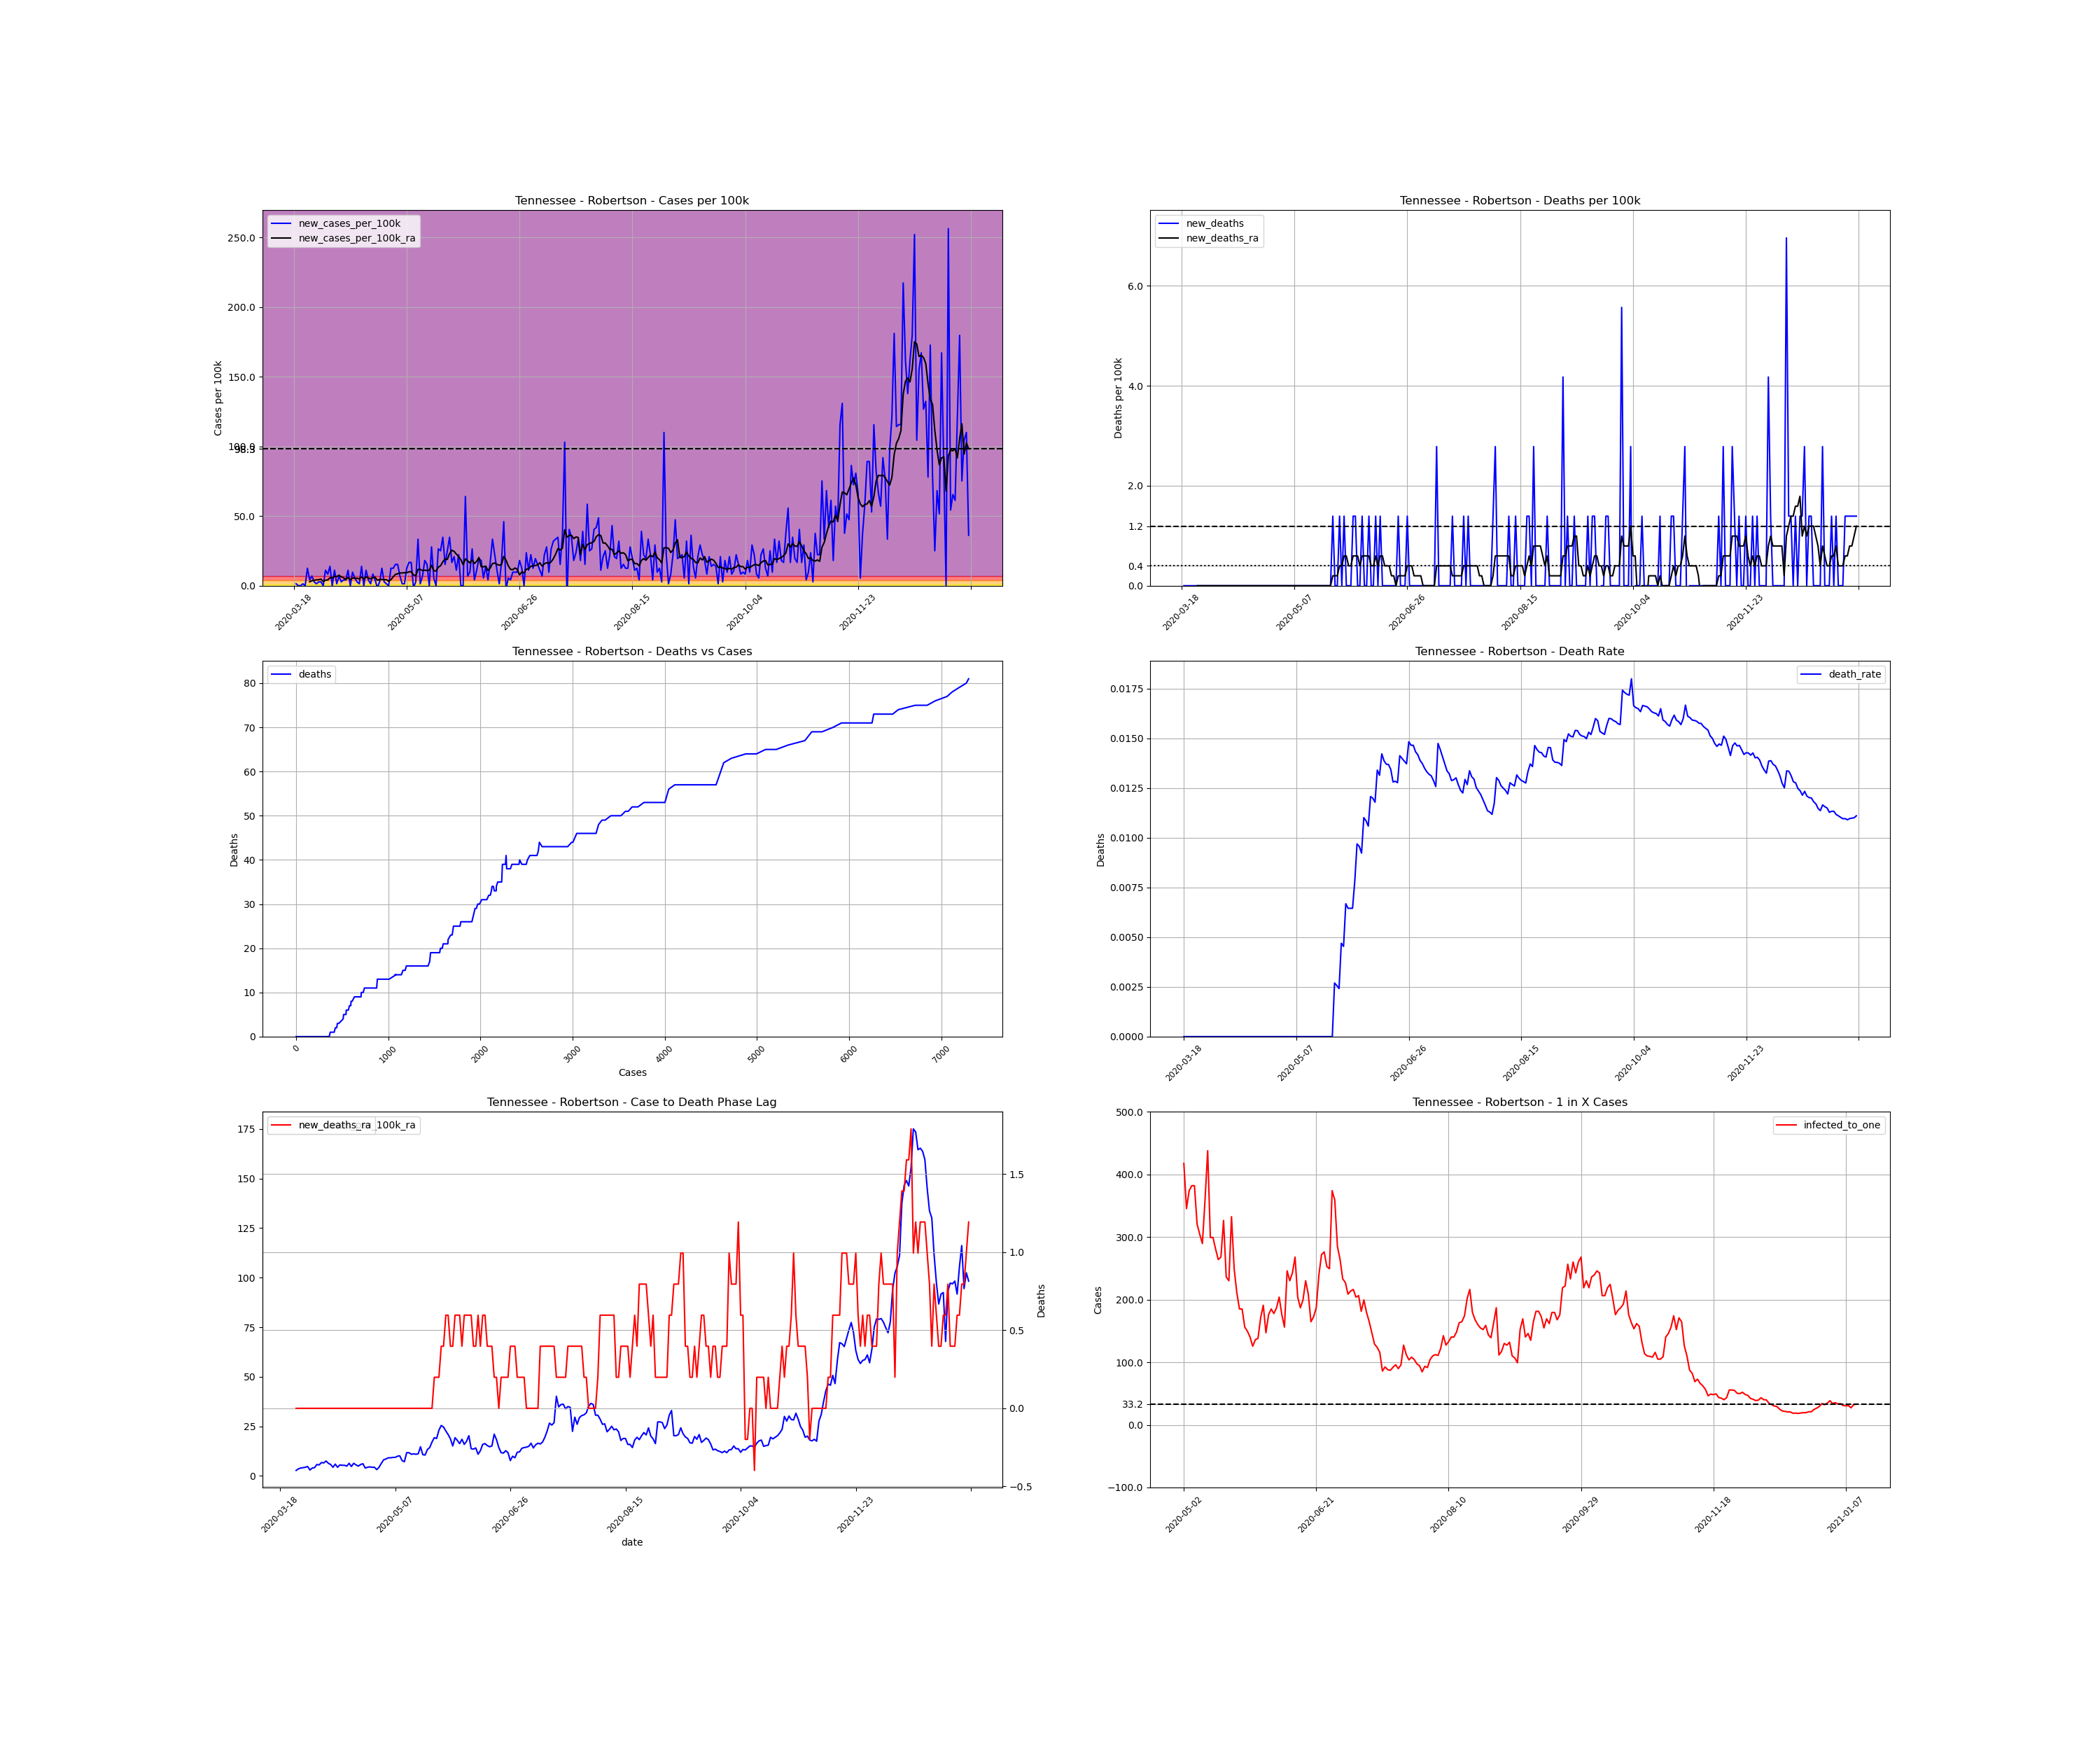

Source data for this figure (header and first rows):
, date, county, state, fips, cases, deaths, COUNTY, STNAME, CTYNAME, POPESTIMATE2019, cases_per_100k, deaths_per_100k, death_rate, new_cases, new_cases_per_100k, new_deaths, new_cases_per_100k_ra, new_deaths_ra, active_cases, infected_to_one
186998, 2020-03-18, Robertson, Tennessee, 47147, 1, 0.0, 147, Tennessee, Robertson, 71813, 1.393, 0.0, 0.0, , , , , , , 
186999, 2020-03-19, Robertson, Tennessee, 47147, 2, 0.0, 147, Tennessee, Robertson, 71813, 2.785, 0.0, 0.0, 1.0, 1.393, 0.0, , , , 
187000, 2020-03-20, Robertson, Tennessee, 47147, 2, 0.0, 147, Tennessee, Robertson, 71813, 2.785, 0.0, 0.0, 0.0, 0.0, 0.0, , , , 
187001, 2020-03-21, Robertson, Tennessee, 47147, 2, 0.0, 147, Tennessee, Robertson, 71813, 2.785, 0.0, 0.0, 0.0, 0.0, 0.0, , , , 
187002, 2020-03-22, Robertson, Tennessee, 47147, 3, 0.0, 147, Tennessee, Robertson, 71813, 4.178, 0.0, 0.0, 1.0, 1.393, 0.0, , , , 
187003, 2020-03-23, Robertson, Tennessee, 47147, 3, 0.0, 147, Tennessee, Robertson, 71813, 4.178, 0.0, 0.0, 0.0, 0.0, 0.0, , , , 
187004, 2020-03-24, Robertson, Tennessee, 47147, 12, 0.0, 147, Tennessee, Robertson, 71813, 16.71, 0.0, 0.0, 9.0, 12.53, 0.0, , , , 
187005, 2020-03-25, Robertson, Tennessee, 47147, 15, 0.0, 147, Tennessee, Robertson, 71813, 20.89, 0.0, 0.0, 3.0, 4.178, 0.0, 2.785, 0.0, , 
187006, 2020-03-26, Robertson, Tennessee, 47147, 20, 0.0, 147, Tennessee, Robertson, 71813, 27.85, 0.0, 0.0, 5.0, 6.963, 0.0, 3.581, 0.0, 19.0, 944.9
187007, 2020-03-27, Robertson, Tennessee, 47147, 22, 0.0, 147, Tennessee, Robertson, 71813, 30.64, 0.0, 0.0, 2.0, 2.785, 0.0, 3.979, 0.0, 20.0, 897.7
187008, 2020-03-28, Robertson, Tennessee, 47147, 23, 0.0, 147, Tennessee, Robertson, 71813, 32.03, 0.0, 0.0, 1.0, 1.393, 0.0, 4.178, 0.0, 21.0, 854.9
187009, 2020-03-29, Robertson, Tennessee, 47147, 25, 0.0, 147, Tennessee, Robertson, 71813, 34.81, 0.0, 0.0, 2.0, 2.785, 0.0, 4.376, 0.0, 23.0, 780.6
187010, 2020-03-30, Robertson, Tennessee, 47147, 27, 0.0, 147, Tennessee, Robertson, 71813, 37.6, 0.0, 0.0, 2.0, 2.785, 0.0, 4.774, 0.0, 24.0, 748.1
187011, 2020-03-31, Robertson, Tennessee, 47147, 27, 0.0, 147, Tennessee, Robertson, 71813, 37.6, 0.0, 0.0, 0.0, 0.0, 0.0, 2.984, 0.0, 24.0, 748.1
187012, 2020-04-01, Robertson, Tennessee, 47147, 35, 0.0, 147, Tennessee, Robertson, 71813, 48.74, 0.0, 0.0, 8.0, 11.14, 0.0, 3.979, 0.0, 23.0, 780.6
187013, 2020-04-02, Robertson, Tennessee, 47147, 41, 0.0, 147, Tennessee, Robertson, 71813, 57.09, 0.0, 0.0, 6.0, 8.355, 0.0, 4.178, 0.0, 26.0, 690.5
187014, 2020-04-03, Robertson, Tennessee, 47147, 51, 0.0, 147, Tennessee, Robertson, 71813, 71.02, 0.0, 0.0, 10.0, 13.93, 0.0, 5.769, 0.0, 31.0, 579.1
187015, 2020-04-04, Robertson, Tennessee, 47147, 51, 0.0, 147, Tennessee, Robertson, 71813, 71.02, 0.0, 0.0, 0.0, 0.0, 0.0, 5.57, 0.0, 29.0, 619.1
187016, 2020-04-05, Robertson, Tennessee, 47147, 59, 0.0, 147, Tennessee, Robertson, 71813, 82.16, 0.0, 0.0, 8.0, 11.14, 0.0, 6.764, 0.0, 36.0, 498.7
187017, 2020-04-06, Robertson, Tennessee, 47147, 60, 0.0, 147, Tennessee, Robertson, 71813, 83.55, 0.0, 0.0, 1.0, 1.393, 0.0, 6.565, 0.0, 35.0, 513
187018, 2020-04-07, Robertson, Tennessee, 47147, 65, 0.0, 147, Tennessee, Robertson, 71813, 90.51, 0.0, 0.0, 5.0, 6.963, 0.0, 7.559, 0.0, 38.0, 472.5
187019, 2020-04-08, Robertson, Tennessee, 47147, 67, 0.0, 147, Tennessee, Robertson, 71813, 93.3, 0.0, 0.0, 2.0, 2.785, 0.0, 6.366, 0.0, 40.0, 448.8
187020, 2020-04-09, Robertson, Tennessee, 47147, 70, 0.0, 147, Tennessee, Robertson, 71813, 97.48, 0.0, 0.0, 3.0, 4.178, 0.0, 5.769, 0.0, 35.0, 513
187021, 2020-04-10, Robertson, Tennessee, 47147, 73, 0.0, 147, Tennessee, Robertson, 71813, 101.7, 0.0, 0.0, 3.0, 4.178, 0.0, 4.376, 0.0, 32.0, 561
187022, 2020-04-11, Robertson, Tennessee, 47147, 81, 0.0, 147, Tennessee, Robertson, 71813, 112.8, 0.0, 0.0, 8.0, 11.14, 0.0, 5.968, 0.0, 30.0, 598.4
187023, 2020-04-12, Robertson, Tennessee, 47147, 81, 0.0, 147, Tennessee, Robertson, 71813, 112.8, 0.0, 0.0, 0.0, 0.0, 0.0, 4.376, 0.0, 30.0, 598.4
187024, 2020-04-13, Robertson, Tennessee, 47147, 88, 0.0, 147, Tennessee, Robertson, 71813, 122.5, 0.0, 0.0, 7.0, 9.748, 0.0, 5.57, 0.0, 29.0, 619.1
187025, 2020-04-14, Robertson, Tennessee, 47147, 92, 0.0, 147, Tennessee, Robertson, 71813, 128.1, 0.0, 0.0, 4.0, 5.57, 0.0, 5.371, 0.0, 32.0, 561
187026, 2020-04-15, Robertson, Tennessee, 47147, 94, 0.0, 147, Tennessee, Robertson, 71813, 130.9, 0.0, 0.0, 2.0, 2.785, 0.0, 5.371, 0.0, 29.0, 619.1
187027, 2020-04-16, Robertson, Tennessee, 47147, 95, 0.0, 147, Tennessee, Robertson, 71813, 132.3, 0.0, 0.0, 1.0, 1.393, 0.0, 4.973, 0.0, 28.0, 641.2
187028, 2020-04-17, Robertson, Tennessee, 47147, 105, 0.0, 147, Tennessee, Robertson, 71813, 146.2, 0.0, 0.0, 10.0, 13.93, 0.0, 6.366, 0.0, 35.0, 513
187029, 2020-04-18, Robertson, Tennessee, 47147, 105, 0.0, 147, Tennessee, Robertson, 71813, 146.2, 0.0, 0.0, 0.0, 0.0, 0.0, 4.774, 0.0, 32.0, 561
187030, 2020-04-19, Robertson, Tennessee, 47147, 113, 0.0, 147, Tennessee, Robertson, 71813, 157.4, 0.0, 0.0, 8.0, 11.14, 0.0, 6.366, 0.0, 32.0, 561
187031, 2020-04-20, Robertson, Tennessee, 47147, 116, 0.0, 147, Tennessee, Robertson, 71813, 161.5, 0.0, 0.0, 3.0, 4.178, 0.0, 5.57, 0.0, 35.0, 513
187032, 2020-04-21, Robertson, Tennessee, 47147, 117, 0.0, 147, Tennessee, Robertson, 71813, 162.9, 0.0, 0.0, 1.0, 1.393, 0.0, 4.973, 0.0, 29.0, 619.1
187033, 2020-04-22, Robertson, Tennessee, 47147, 123, 0.0, 147, Tennessee, Robertson, 71813, 171.3, 0.0, 0.0, 6.0, 8.355, 0.0, 5.769, 0.0, 31.0, 579.1
187034, 2020-04-23, Robertson, Tennessee, 47147, 126, 0.0, 147, Tennessee, Robertson, 71813, 175.5, 0.0, 0.0, 3.0, 4.178, 0.0, 6.167, 0.0, 32.0, 561
187035, 2020-04-24, Robertson, Tennessee, 47147, 125, 0.0, 147, Tennessee, Robertson, 71813, 174.1, 0.0, 0.0, -1.0, -1.393, 0.0, 3.979, 0.0, 30.0, 598.4
187036, 2020-04-25, Robertson, Tennessee, 47147, 127, 0.0, 147, Tennessee, Robertson, 71813, 176.8, 0.0, 0.0, 2.0, 2.785, 0.0, 4.376, 0.0, 22.0, 816.1
187037, 2020-04-26, Robertson, Tennessee, 47147, 136, 0.0, 147, Tennessee, Robertson, 71813, 189.4, 0.0, 0.0, 9.0, 12.53, 0.0, 4.575, 0.0, 31.0, 579.1
187038, 2020-04-27, Robertson, Tennessee, 47147, 138, 0.0, 147, Tennessee, Robertson, 71813, 192.2, 0.0, 0.0, 2.0, 2.785, 0.0, 4.376, 0.0, 25.0, 718.1
187039, 2020-04-28, Robertson, Tennessee, 47147, 139, 0.0, 147, Tennessee, Robertson, 71813, 193.6, 0.0, 0.0, 1.0, 1.393, 0.0, 4.376, 0.0, 23.0, 780.6
187040, 2020-04-29, Robertson, Tennessee, 47147, 139, 0.0, 147, Tennessee, Robertson, 71813, 193.6, 0.0, 0.0, 0.0, 0.0, 0.0, 3.183, 0.0, 22.0, 816.1
187041, 2020-04-30, Robertson, Tennessee, 47147, 148, 0.0, 147, Tennessee, Robertson, 71813, 206.1, 0.0, 0.0, 9.0, 12.53, 0.0, 4.376, 0.0, 25.0, 718.1
187042, 2020-05-01, Robertson, Tennessee, 47147, 157, 0.0, 147, Tennessee, Robertson, 71813, 218.6, 0.0, 0.0, 9.0, 12.53, 0.0, 6.366, 0.0, 31.0, 579.1
187043, 2020-05-02, Robertson, Tennessee, 47147, 168, 0.0, 147, Tennessee, Robertson, 71813, 233.9, 0.0, 0.0, 11.0, 15.32, 0.0, 8.156, 0.0, 43.0, 417.5
187044, 2020-05-03, Robertson, Tennessee, 47147, 179, 0.0, 147, Tennessee, Robertson, 71813, 249.3, 0.0, 0.0, 11.0, 15.32, 0.0, 8.554, 0.0, 52.0, 345.3
187045, 2020-05-04, Robertson, Tennessee, 47147, 184, 0.0, 147, Tennessee, Robertson, 71813, 256.2, 0.0, 0.0, 5.0, 6.963, 0.0, 9.151, 0.0, 48.0, 374
187046, 2020-05-05, Robertson, Tennessee, 47147, 185, 0.0, 147, Tennessee, Robertson, 71813, 257.6, 0.0, 0.0, 1.0, 1.393, 0.0, 9.151, 0.0, 47.0, 382
187047, 2020-05-06, Robertson, Tennessee, 47147, 186, 0.0, 147, Tennessee, Robertson, 71813, 259, 0.0, 0.0, 1.0, 1.393, 0.0, 9.35, 0.0, 47.0, 382
187048, 2020-05-07, Robertson, Tennessee, 47147, 195, 0.0, 147, Tennessee, Robertson, 71813, 271.5, 0.0, 0.0, 9.0, 12.53, 0.0, 9.35, 0.0, 56.0, 320.6
187049, 2020-05-08, Robertson, Tennessee, 47147, 207, 0.0, 147, Tennessee, Robertson, 71813, 288.2, 0.0, 0.0, 12.0, 16.71, 0.0, 9.946, 0.0, 59.0, 304.3
187050, 2020-05-09, Robertson, Tennessee, 47147, 219, 0.0, 147, Tennessee, Robertson, 71813, 305, 0.0, 0.0, 12.0, 16.71, 0.0, 10.15, 0.0, 62.0, 289.6
187051, 2020-05-10, Robertson, Tennessee, 47147, 218, 0.0, 147, Tennessee, Robertson, 71813, 303.6, 0.0, 0.0, -1.0, -1.393, 0.0, 7.758, 0.0, 50.0, 359.1
187052, 2020-05-11, Robertson, Tennessee, 47147, 220, 0.0, 147, Tennessee, Robertson, 71813, 306.4, 0.0, 0.0, 2.0, 2.785, 0.0, 7.161, 0.0, 41.0, 437.9
187053, 2020-05-12, Robertson, Tennessee, 47147, 244, 0.0, 147, Tennessee, Robertson, 71813, 339.8, 0.0, 0.0, 24.0, 33.42, 0.0, 11.74, 0.0, 60.0, 299.2
187054, 2020-05-13, Robertson, Tennessee, 47147, 245, 0.0, 147, Tennessee, Robertson, 71813, 341.2, 0.0, 0.0, 1.0, 1.393, 0.0, 11.74, 0.0, 60.0, 299.2
187055, 2020-05-14, Robertson, Tennessee, 47147, 250, 0.0, 147, Tennessee, Robertson, 71813, 348.1, 0.0, 0.0, 5.0, 6.963, 0.0, 10.94, 0.0, 64.0, 280.5
187056, 2020-05-15, Robertson, Tennessee, 47147, 263, 0.0, 147, Tennessee, Robertson, 71813, 366.2, 0.0, 0.0, 13.0, 18.1, 0.0, 11.14, 0.0, 68.0, 264
187057, 2020-05-16, Robertson, Tennessee, 47147, 274, 0.0, 147, Tennessee, Robertson, 71813, 381.5, 0.0, 0.0, 11.0, 15.32, 0.0, 10.94, 0.0, 67.0, 268
... 240 more rows
